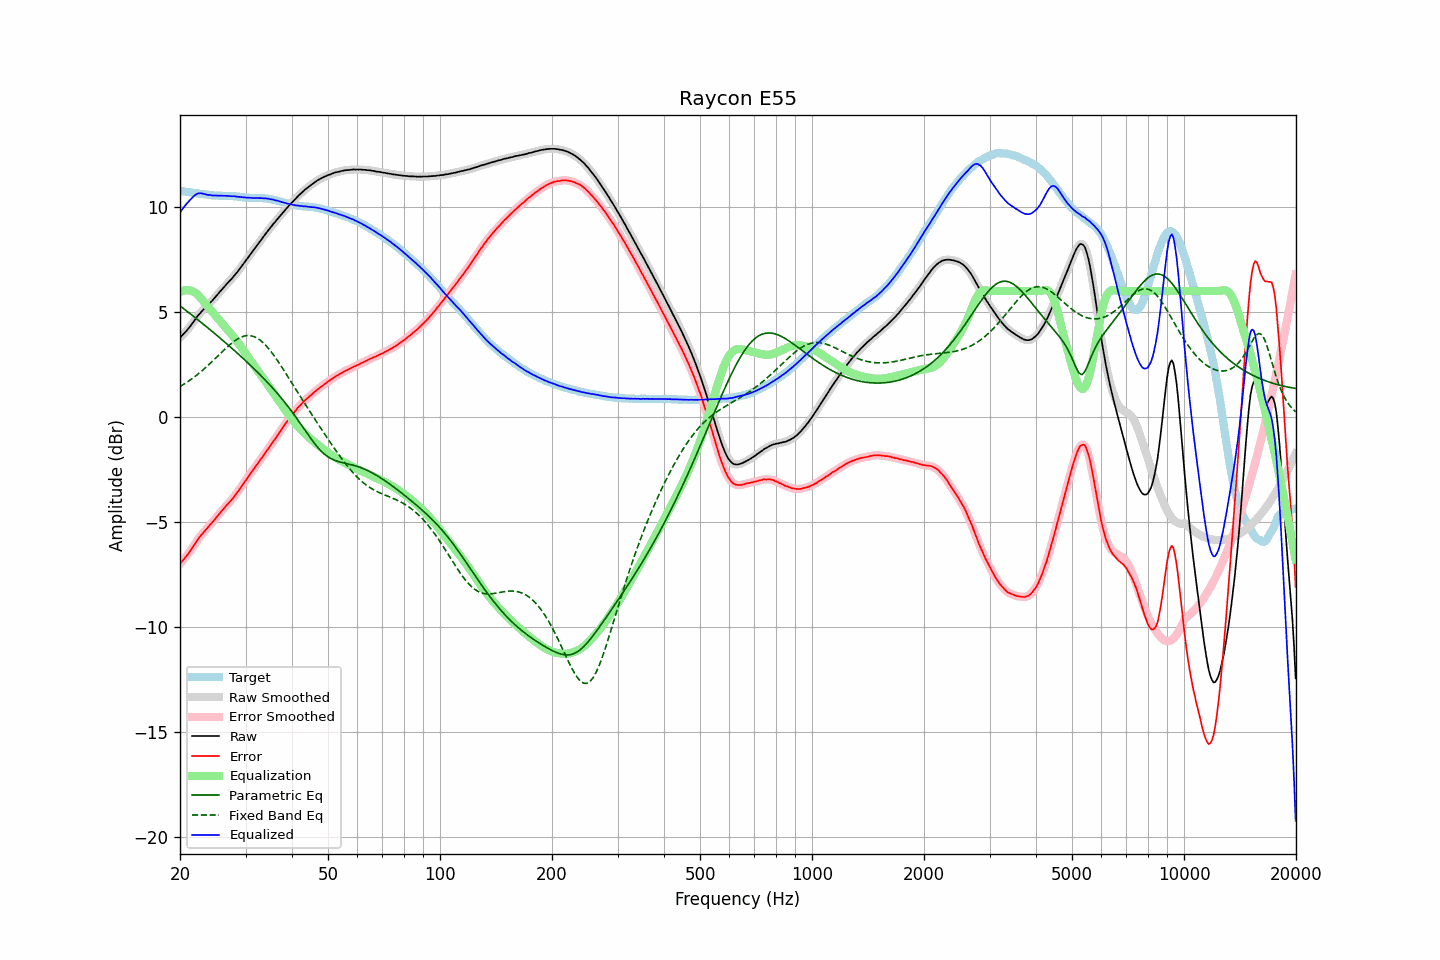

The data file committed next to this chart (first rows):
frequency, raw, error, smoothed, error_smoothed, equalization, parametric_eq, fixed_band_eq, equalized_raw, equalized_smoothed, target
20.00, 3.78, -6.99, 3.78, -6.98, 5.95, 5.30, 1.45, 9.73, 9.73, 10.77
20.20, 3.86, -6.90, 3.86, -6.90, 5.99, 5.24, 1.50, 9.85, 9.85, 10.76
20.40, 3.94, -6.80, 3.94, -6.81, 6.02, 5.18, 1.54, 9.96, 9.96, 10.75
20.61, 4.02, -6.72, 4.02, -6.71, 6.03, 5.12, 1.59, 10.06, 10.06, 10.74
20.81, 4.10, -6.62, 4.10, -6.62, 6.04, 5.06, 1.64, 10.15, 10.15, 10.73
21.02, 4.19, -6.52, 4.19, -6.52, 6.04, 5.00, 1.69, 10.23, 10.23, 10.71
21.23, 4.28, -6.42, 4.28, -6.42, 6.03, 4.94, 1.75, 10.31, 10.31, 10.70
21.44, 4.38, -6.31, 4.39, -6.31, 6.01, 4.88, 1.80, 10.39, 10.39, 10.69
21.66, 4.49, -6.19, 4.49, -6.19, 5.98, 4.82, 1.86, 10.48, 10.48, 10.68
21.87, 4.60, -6.07, 4.60, -6.07, 5.95, 4.76, 1.91, 10.55, 10.55, 10.67
22.09, 4.70, -5.96, 4.71, -5.95, 5.90, 4.70, 1.97, 10.60, 10.60, 10.66
22.31, 4.81, -5.83, 4.81, -5.84, 5.83, 4.64, 2.03, 10.64, 10.64, 10.65
22.54, 4.90, -5.74, 4.90, -5.73, 5.75, 4.58, 2.09, 10.65, 10.66, 10.64
22.76, 4.99, -5.63, 4.99, -5.64, 5.67, 4.52, 2.16, 10.66, 10.66, 10.63
22.99, 5.07, -5.55, 5.07, -5.55, 5.57, 4.45, 2.22, 10.64, 10.64, 10.63
23.22, 5.15, -5.46, 5.15, -5.46, 5.47, 4.39, 2.29, 10.62, 10.62, 10.61
23.45, 5.23, -5.37, 5.23, -5.37, 5.37, 4.33, 2.36, 10.61, 10.60, 10.60
23.69, 5.30, -5.29, 5.31, -5.28, 5.28, 4.27, 2.43, 10.58, 10.59, 10.59
23.92, 5.38, -5.20, 5.38, -5.20, 5.20, 4.20, 2.50, 10.58, 10.58, 10.58
24.16, 5.46, -5.10, 5.46, -5.11, 5.11, 4.14, 2.57, 10.57, 10.57, 10.57
24.40, 5.53, -5.02, 5.54, -5.02, 5.02, 4.08, 2.64, 10.55, 10.56, 10.56
24.65, 5.62, -4.93, 5.62, -4.93, 4.93, 4.01, 2.72, 10.55, 10.55, 10.56
24.89, 5.71, -4.84, 5.71, -4.84, 4.84, 3.95, 2.79, 10.55, 10.55, 10.55
25.14, 5.80, -4.75, 5.80, -4.74, 4.74, 3.89, 2.87, 10.55, 10.55, 10.55
25.39, 5.89, -4.65, 5.89, -4.65, 4.65, 3.82, 2.94, 10.55, 10.55, 10.54
25.65, 5.98, -4.56, 5.98, -4.56, 4.56, 3.76, 3.02, 10.54, 10.54, 10.54
25.91, 6.07, -4.47, 6.07, -4.47, 4.47, 3.69, 3.09, 10.54, 10.54, 10.54
26.16, 6.15, -4.38, 6.16, -4.38, 4.38, 3.63, 3.17, 10.54, 10.54, 10.53
26.43, 6.24, -4.29, 6.24, -4.29, 4.29, 3.56, 3.24, 10.53, 10.54, 10.53
26.69, 6.33, -4.20, 6.33, -4.20, 4.21, 3.49, 3.31, 10.54, 10.53, 10.53
26.96, 6.41, -4.12, 6.41, -4.12, 4.12, 3.43, 3.38, 10.53, 10.53, 10.53
27.23, 6.49, -4.03, 6.49, -4.04, 4.03, 3.36, 3.45, 10.52, 10.52, 10.53
27.50, 6.57, -3.95, 6.58, -3.95, 3.94, 3.29, 3.51, 10.51, 10.52, 10.52
27.77, 6.66, -3.86, 6.67, -3.85, 3.85, 3.22, 3.57, 10.51, 10.51, 10.52
28.05, 6.76, -3.75, 6.76, -3.76, 3.75, 3.16, 3.63, 10.52, 10.51, 10.51
28.33, 6.84, -3.66, 6.85, -3.66, 3.65, 3.09, 3.68, 10.50, 10.50, 10.51
28.62, 6.94, -3.55, 6.94, -3.55, 3.55, 3.02, 3.73, 10.49, 10.49, 10.49
28.90, 7.04, -3.45, 7.04, -3.45, 3.44, 2.95, 3.77, 10.49, 10.48, 10.49
29.19, 7.14, -3.33, 7.14, -3.33, 3.33, 2.88, 3.81, 10.48, 10.48, 10.48
29.48, 7.24, -3.22, 7.25, -3.22, 3.22, 2.81, 3.83, 10.47, 10.47, 10.47
29.78, 7.35, -3.11, 7.35, -3.11, 3.11, 2.74, 3.86, 10.46, 10.46, 10.46
30.08, 7.45, -3.00, 7.45, -3.00, 3.00, 2.67, 3.87, 10.45, 10.45, 10.45
30.38, 7.56, -2.88, 7.56, -2.89, 2.89, 2.60, 3.88, 10.45, 10.45, 10.45
30.68, 7.66, -2.78, 7.66, -2.78, 2.78, 2.52, 3.88, 10.44, 10.44, 10.44
30.99, 7.77, -2.67, 7.77, -2.67, 2.67, 2.45, 3.87, 10.44, 10.44, 10.44
31.30, 7.87, -2.56, 7.87, -2.56, 2.56, 2.38, 3.85, 10.43, 10.44, 10.43
31.61, 7.97, -2.46, 7.98, -2.46, 2.46, 2.30, 3.83, 10.43, 10.43, 10.43
31.93, 8.08, -2.35, 8.08, -2.35, 2.35, 2.23, 3.80, 10.43, 10.43, 10.44
32.24, 8.18, -2.25, 8.19, -2.25, 2.25, 2.15, 3.76, 10.43, 10.43, 10.43
32.57, 8.29, -2.14, 8.29, -2.14, 2.14, 2.08, 3.71, 10.43, 10.43, 10.43
32.89, 8.39, -2.04, 8.39, -2.04, 2.04, 2.00, 3.65, 10.43, 10.43, 10.43
33.22, 8.49, -1.94, 8.49, -1.93, 1.93, 1.92, 3.59, 10.42, 10.42, 10.43
33.55, 8.59, -1.83, 8.60, -1.82, 1.82, 1.84, 3.52, 10.42, 10.42, 10.42
33.89, 8.70, -1.71, 8.70, -1.71, 1.71, 1.76, 3.44, 10.42, 10.41, 10.41
34.23, 8.80, -1.60, 8.80, -1.60, 1.60, 1.68, 3.36, 10.41, 10.41, 10.40
34.57, 8.90, -1.49, 8.90, -1.49, 1.50, 1.60, 3.27, 10.40, 10.40, 10.40
34.92, 8.99, -1.39, 9.00, -1.39, 1.39, 1.52, 3.18, 10.38, 10.38, 10.38
35.27, 9.09, -1.27, 9.09, -1.28, 1.27, 1.44, 3.08, 10.37, 10.37, 10.37
35.62, 9.19, -1.16, 9.19, -1.17, 1.16, 1.35, 2.98, 10.36, 10.35, 10.35
35.97, 9.27, -1.06, 9.28, -1.05, 1.05, 1.26, 2.87, 10.33, 10.33, 10.33
... 635 more rows
